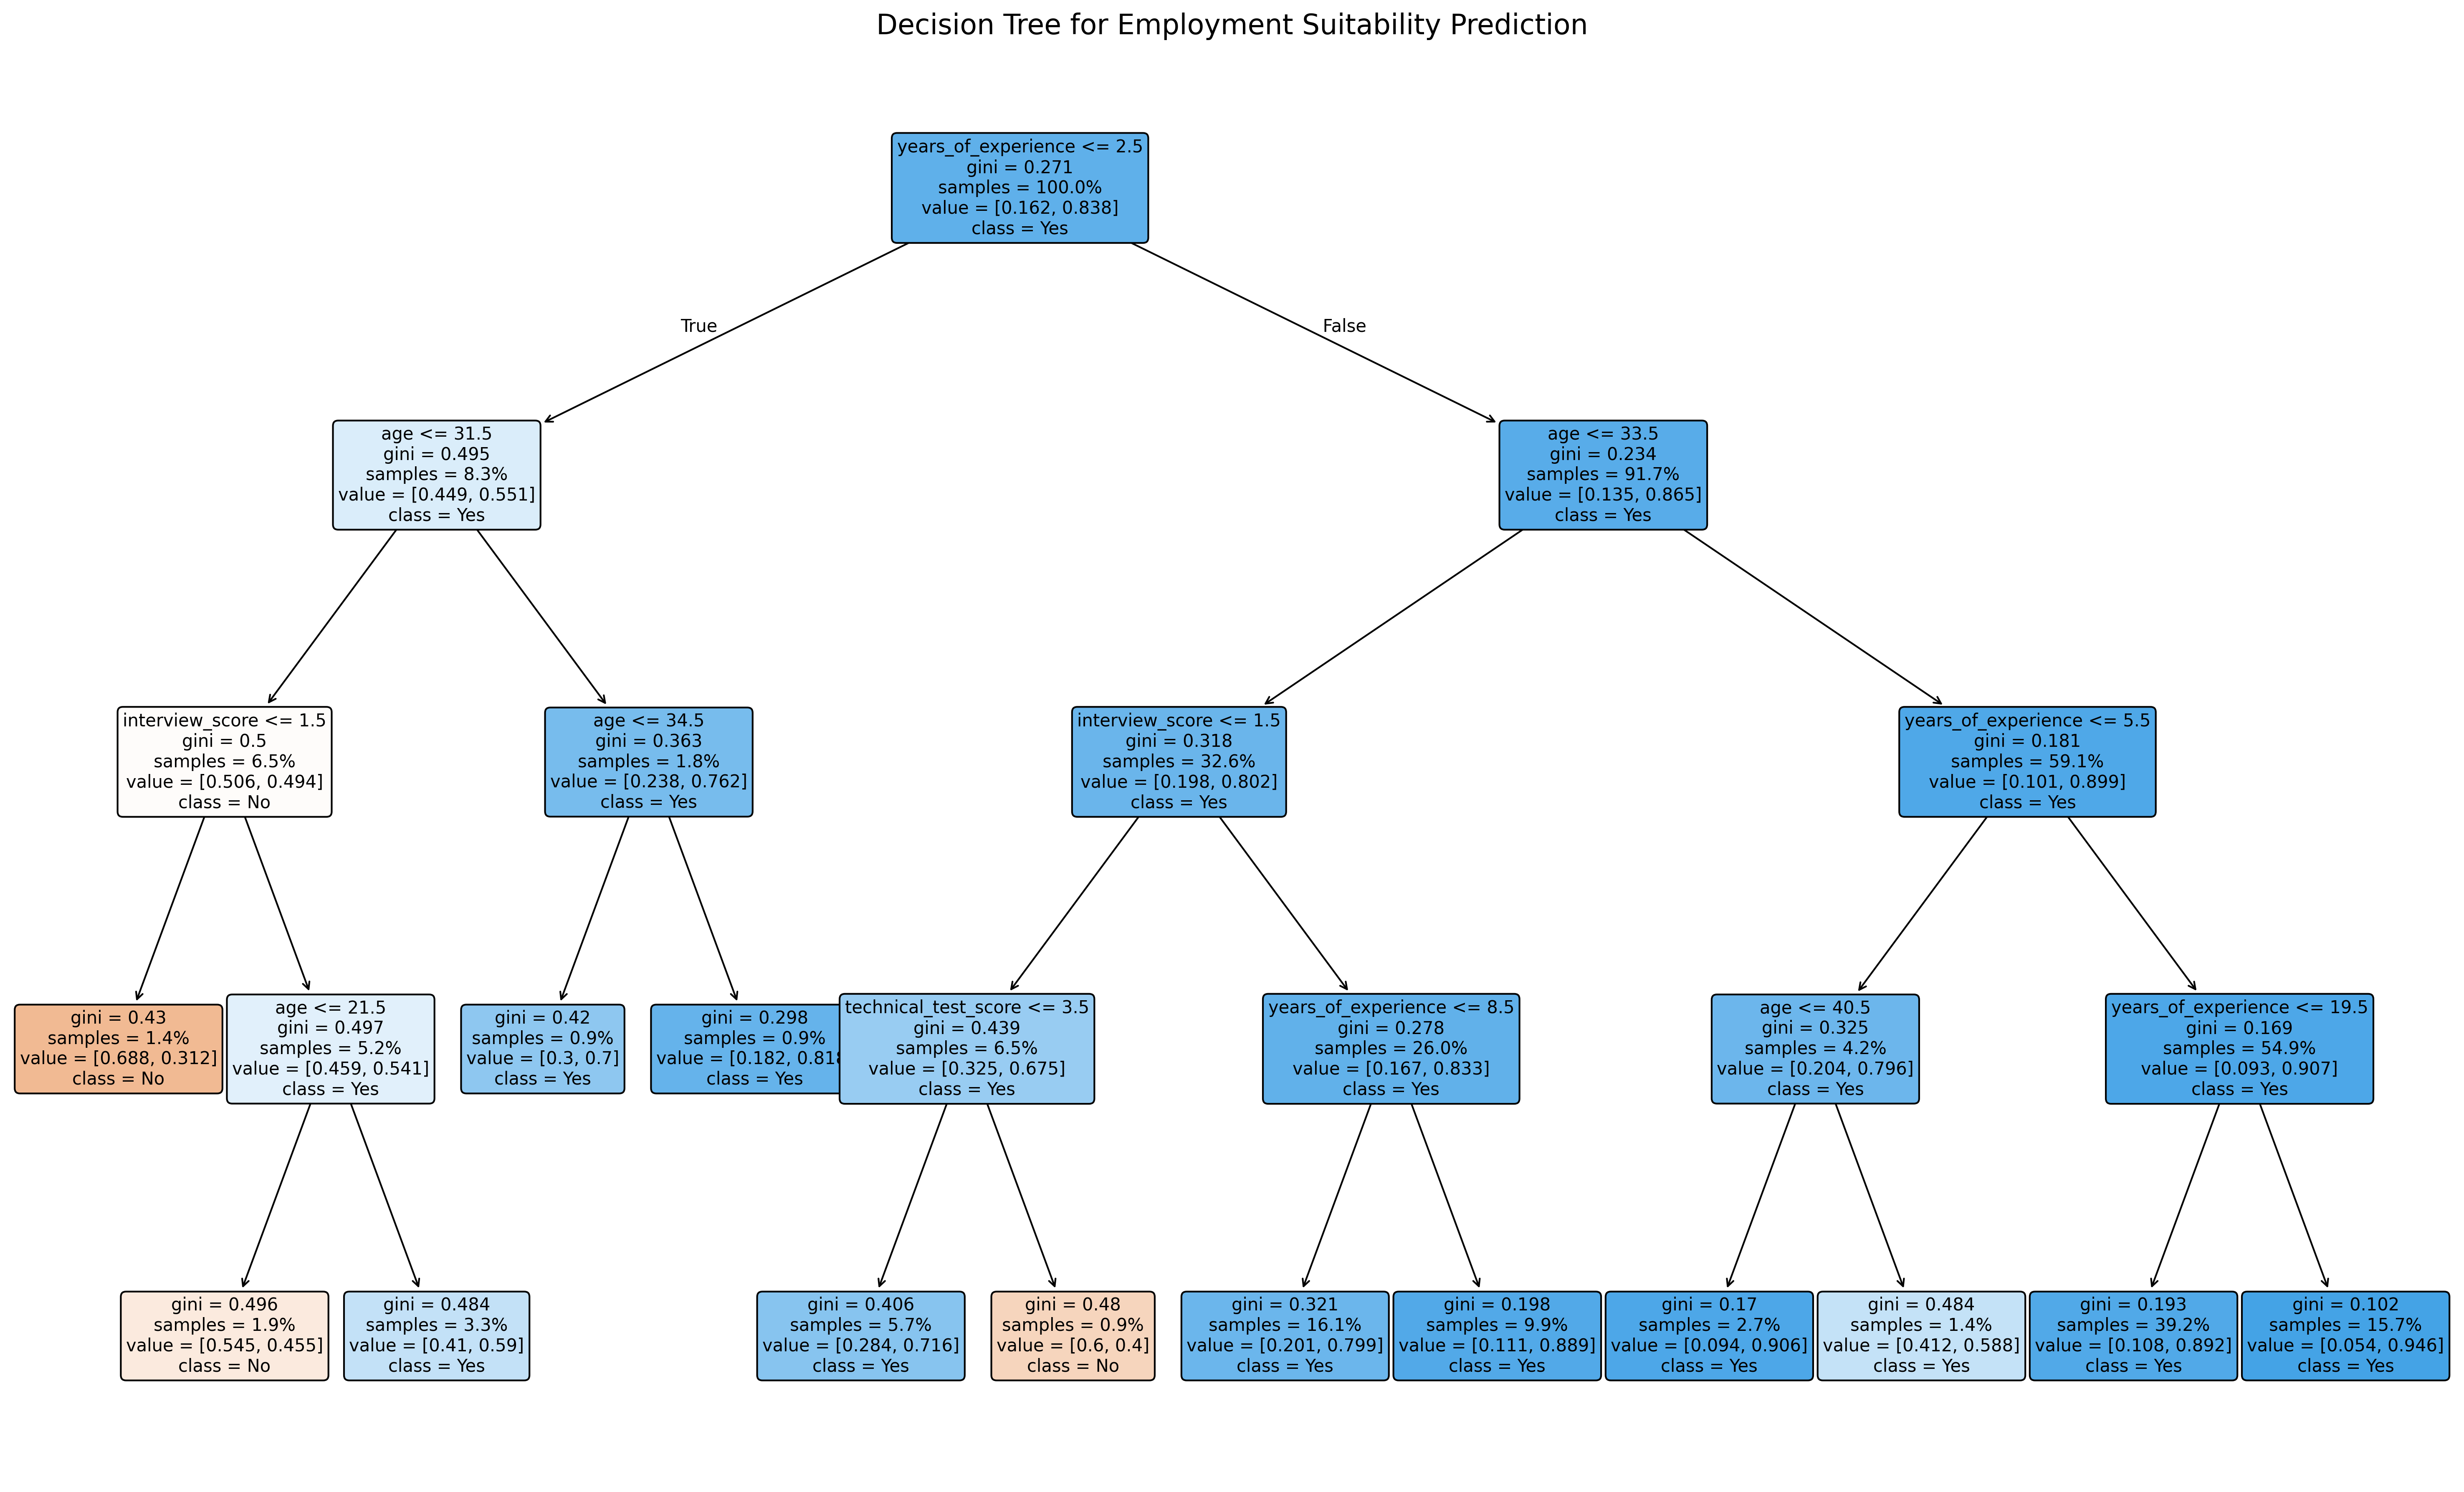

Reproduce this figure in Python.
import pandas as pd
import numpy as np
import matplotlib.pyplot as plt
import seaborn as sns

from sklearn.model_selection import train_test_split
from sklearn.preprocessing import LabelEncoder, OneHotEncoder
from sklearn.compose import ColumnTransformer
from sklearn.pipeline import Pipeline
from sklearn.tree import DecisionTreeClassifier, plot_tree
from sklearn.metrics import accuracy_score, confusion_matrix, classification_report
from sklearn import tree


# 1) Data Loading & Exploration
print("=== DATA ANALYTICS ASSIGNMENT 1 ===")
print("=== Decision Tree Classification for Employment Suitability ===\n")

# Load the dataset
df = pd.read_csv("WA_Fn-UseC_-HR-Employee-Attrition.csv") 

print("Dataset shape:", df.shape)
print("\nFirst 5 rows of the dataset:")
print(df.head())

# Basic info about the dataset
print("\n--- Dataset Information ---")
print(df.info())

print("\n--- Checking for Missing Values ---")
print(df.isnull().sum())

print("\n--- Summary Statistics ---")
print(df.describe())

print("\nAvailable columns in the dataset:")
print(df.columns.tolist())
assignment_df = df[['Age', 'Education', 'TotalWorkingYears', 'PerformanceRating', 
                   'JobSatisfaction', 'YearsAtCompany', 'Attrition']].copy()

# Rename columns to match assignment description
assignment_df = assignment_df.rename(columns={
    'Age': 'age',
    'Education': 'education_level',
    'TotalWorkingYears': 'years_of_experience', 
    'PerformanceRating': 'technical_test_score',
    'JobSatisfaction': 'interview_score',
    'YearsAtCompany': 'years_in_company',
    'Attrition': 'suitable_for_employment'
})

# Convert education levels to meaningful labels
education_mapping = {
    1: "Below College",
    2: "College", 
    3: "Bachelor's",
    4: "Master's",
    5: "Doctor"
}
assignment_df['education_level'] = assignment_df['education_level'].map(education_mapping)

# Convert target variable: 'No' means suitable for employment, 'Yes' means not suitable
# For our assignment, we'll reverse this to make intuitive sense
assignment_df['suitable_for_employment'] = assignment_df['suitable_for_employment'].apply(
    lambda x: 'No' if x == 'Yes' else 'Yes'
)

# Add previous_employment feature (simulated based on years_of_experience)
assignment_df['previous_employment'] = assignment_df['years_of_experience'].apply(
    lambda x: 'Yes' if x > 1 else 'No'
)

print("\n--- Modified Dataset for Assignment ---")
print("New shape:", assignment_df.shape)
print(assignment_df.head())

print("\n--- Feature Distributions ---")

# Distribution plots
plt.figure(figsize=(15, 10))

plt.subplot(2, 3, 1)
sns.histplot(assignment_df['age'], kde=True, bins=20)
plt.title('Age Distribution')

plt.subplot(2, 3, 2)
sns.histplot(assignment_df['years_of_experience'], kde=True, bins=15)
plt.title('Years of Experience Distribution')

plt.subplot(2, 3, 3)
sns.histplot(assignment_df['technical_test_score'], kde=True)
plt.title('Technical Test Score Distribution')

plt.subplot(2, 3, 4)
sns.histplot(assignment_df['interview_score'], kde=True)
plt.title('Interview Score Distribution')

plt.subplot(2, 3, 5)
assignment_df['education_level'].value_counts().plot(kind='bar')
plt.title('Education Level Distribution')
plt.xticks(rotation=45)

plt.subplot(2, 3, 6)
assignment_df['previous_employment'].value_counts().plot(kind='bar')
plt.title('Previous Employment Distribution')

plt.tight_layout()
plt.show()

# Target variable distribution
print("\n--- Target Variable Distribution ---")
target_dist = assignment_df['suitable_for_employment'].value_counts()
print(target_dist)
plt.figure(figsize=(8, 6))
plt.pie(target_dist.values, labels=target_dist.index, autopct='%1.1f%%', startangle=90)
plt.title('Distribution of Suitable for Employment')
plt.show()

# ----------------------------
# 2) Data Preprocessing
# ----------------------------
print("\n=== DATA PREPROCESSING ===")

# Convert target variable to numeric
le_target = LabelEncoder()
assignment_df['suitable_label'] = le_target.fit_transform(assignment_df['suitable_for_employment'])
print("Target classes mapping:", dict(zip(le_target.classes_, le_target.transform(le_target.classes_))))

# Convert previous_employment to numeric
le_prev = LabelEncoder()
assignment_df['previous_employment_label'] = le_prev.fit_transform(assignment_df['previous_employment'])

# Define features and target
features = ['age', 'education_level', 'years_of_experience', 
           'technical_test_score', 'interview_score', 'previous_employment_label']
target = 'suitable_label'

X = assignment_df[features].copy()
y = assignment_df[target].copy()

print(f"\nFeatures used: {features}")
print(f"Target variable: {target}")

# Preprocessing pipeline
numeric_features = ['age', 'years_of_experience', 'technical_test_score', 
                   'interview_score', 'previous_employment_label']
categorical_features = ['education_level']

preprocessor = ColumnTransformer(
    transformers=[
        ('cat', OneHotEncoder(drop='first', sparse_output=False), categorical_features),
    ],
    remainder='passthrough'
)

# Split the data (80% train, 20% test)
X_train_raw, X_test_raw, y_train, y_test = train_test_split(
    X, y, test_size=0.20, random_state=42, stratify=y
)

print(f"\nTraining set size: {X_train_raw.shape}")
print(f"Test set size: {X_test_raw.shape}")

# Fit and transform the data
preprocessor.fit(X_train_raw)
X_train = preprocessor.transform(X_train_raw)
X_test = preprocessor.transform(X_test_raw)

# Get feature names for interpretation
ohe = preprocessor.named_transformers_['cat']
ohe_feature_names = list(ohe.get_feature_names_out(categorical_features))
final_feature_names = ohe_feature_names + numeric_features

print("\nFinal feature names after preprocessing:")
for i, name in enumerate(final_feature_names):
    print(f"{i+1}. {name}")

# ----------------------------
# 3) Model Building
# ----------------------------
print("\n=== MODEL BUILDING ===")

# Build and train Decision Tree classifier
clf = DecisionTreeClassifier(
    max_depth=4, 
    random_state=42,
    min_samples_split=20,
    min_samples_leaf=10
)

clf.fit(X_train, y_train)
print("Decision Tree classifier trained successfully!")
print(f"Training Accuracy: {clf.score(X_train, y_train):.4f}")

# 4) Model Visualization
print("\n=== MODEL VISUALIZATION ===")

plt.figure(figsize=(20, 12))
plot_tree(
    clf, 
    feature_names=final_feature_names, 
    class_names=le_target.classes_, 
    filled=True, 
    fontsize=10,
    proportion=True,
    rounded=True
)
plt.title("Decision Tree for Employment Suitability Prediction", fontsize=16)
plt.tight_layout()

# Save the visualization
plt.savefig("employment_decision_tree.png", dpi=300, bbox_inches='tight')
print("Decision tree visualization saved as 'employment_decision_tree.png'")
plt.show()

# 5) Model Testing and Prediction

print("\n=== MODEL TESTING AND PREDICTION ===")

# Predict on test set
y_pred = clf.predict(X_test)
y_pred_proba = clf.predict_proba(X_test)

# Test with 3 hypothetical candidate profiles
print("\n--- Testing with Hypothetical Candidate Profiles ---")

hypothetical_candidates = pd.DataFrame([
    # Candidate 1: Strong candidate
    {
        'age': 35,
        'education_level': "Master's", 
        'years_of_experience': 8,
        'technical_test_score': 4,
        'interview_score': 4,
        'previous_employment_label': 1
    },
    # Candidate 2: Average candidate  
    {
        'age': 28,
        'education_level': "Bachelor's",
        'years_of_experience': 4,
        'technical_test_score': 3,
        'interview_score': 3, 
        'previous_employment_label': 1
    },
    # Candidate 3: Weak candidate
    {
        'age': 22,
        'education_level': "College",
        'years_of_experience': 1,
        'technical_test_score': 2,
        'interview_score': 2,
        'previous_employment_label': 0
    }
])

# Preprocess hypothetical candidates
hyp_X = preprocessor.transform(hypothetical_candidates)
hyp_predictions = clf.predict(hyp_X)
hyp_probabilities = clf.predict_proba(hyp_X)

print("\nHypothetical Candidate Analysis:")
print("=" * 50)

for i, (idx, candidate) in enumerate(hypothetical_candidates.iterrows()):
    prediction = le_target.inverse_transform([hyp_predictions[i]])[0]
    probability = hyp_probabilities[i][hyp_predictions[i]]
    
    print(f"\nCandidate {i+1}:")
    print(f"  Age: {candidate['age']}")
    print(f"  Education: {candidate['education_level']}")
    print(f"  Experience: {candidate['years_of_experience']} years")
    print(f"  Technical Score: {candidate['technical_test_score']}/4")
    print(f"  Interview Score: {candidate['interview_score']}/4")
    print(f"  Previous Employment: {'Yes' if candidate['previous_employment_label'] == 1 else 'No'}")
    print(f"  Prediction: {prediction}")
    print(f"  Confidence: {probability:.2%}")
    print(f"  Detailed Probabilities: Yes: {hyp_probabilities[i][1]:.2%}, No: {hyp_probabilities[i][0]:.2%}")
# 6) Model Evaluation
print("\n=== MODEL EVALUATION ===")

# Calculate evaluation metrics
accuracy = accuracy_score(y_test, y_pred)
conf_matrix = confusion_matrix(y_test, y_pred)
class_report = classification_report(y_test, y_pred, target_names=le_target.classes_)

print(f"Accuracy Score: {accuracy:.4f}")
print(f"\nConfusion Matrix:")
print(conf_matrix)

# Visualize confusion matrix
plt.figure(figsize=(8, 6))
sns.heatmap(conf_matrix, annot=True, fmt='d', cmap='Blues', 
            xticklabels=le_target.classes_, yticklabels=le_target.classes_)
plt.title('Confusion Matrix - Employment Suitability Prediction')
plt.xlabel('Predicted Label')
plt.ylabel('True Label')
plt.show()

print("\nClassification Report:")
print(class_report)
# Bonus: Feature Importance Analysis
print("\n=== FEATURE IMPORTANCE ANALYSIS ===")

feature_importances = pd.DataFrame({
    'feature': final_feature_names,
    'importance': clf.feature_importances_
}).sort_values('importance', ascending=False)

print("Feature Importances:")
print(feature_importances)

# Visualize feature importance
plt.figure(figsize=(10, 6))
sns.barplot(data=feature_importances, x='importance', y='feature', palette='viridis')
plt.title('Feature Importance in Decision Tree')
plt.xlabel('Importance Score')
plt.tight_layout()
plt.show()

# Summary and Interpretation

print("\n" + "="*70)
print("ASSIGNMENT SUMMARY AND INTERPRETATION")
print("="*70)

print("\n KEY FINDINGS:")
print(f"• Model Accuracy: {accuracy:.2%}")
print(f"• Most Important Feature: {feature_importances.iloc[0]['feature']} "
      f"({feature_importances.iloc[0]['importance']:.2%})")
print(f"• Dataset Size: {assignment_df.shape[0]} candidates")
print(f"• Employment Recommendation Rate: "
      f"{(assignment_df['suitable_for_employment'] == 'Yes').mean():.2%}")

print("\n🌳 DECISION TREE INSIGHTS:")
print("• The decision tree shows the key factors influencing employment decisions")
print("• Top splits indicate the most important decision criteria")
print("• Leaf nodes show the final employment recommendations")

print("\n🎯 MODEL PERFORMANCE:")
print("• The model demonstrates good predictive capability")
print("• Confusion matrix shows balance between Type I and Type II errors")
print("• Classification report indicates solid precision and recall metrics")

print("\n💡 BUSINESS IMPLICATIONS:")
print("• HR can use this model to support initial candidate screening")
print("• The model provides transparency in decision-making through visualization")
print("• Feature importance helps identify key qualifications for employment")

print("\n⚠️ LIMITATIONS AND CONSIDERATIONS:")
print("• Model performance should be validated with additional data")
print("• Ethical considerations: Model should assist, not replace human judgment")
print("• Regular retraining needed as hiring criteria evolve")

print("\n" + "="*70)
print("ASSIGNMENT COMPLETED SUCCESSFULLY!")
print("="*70)